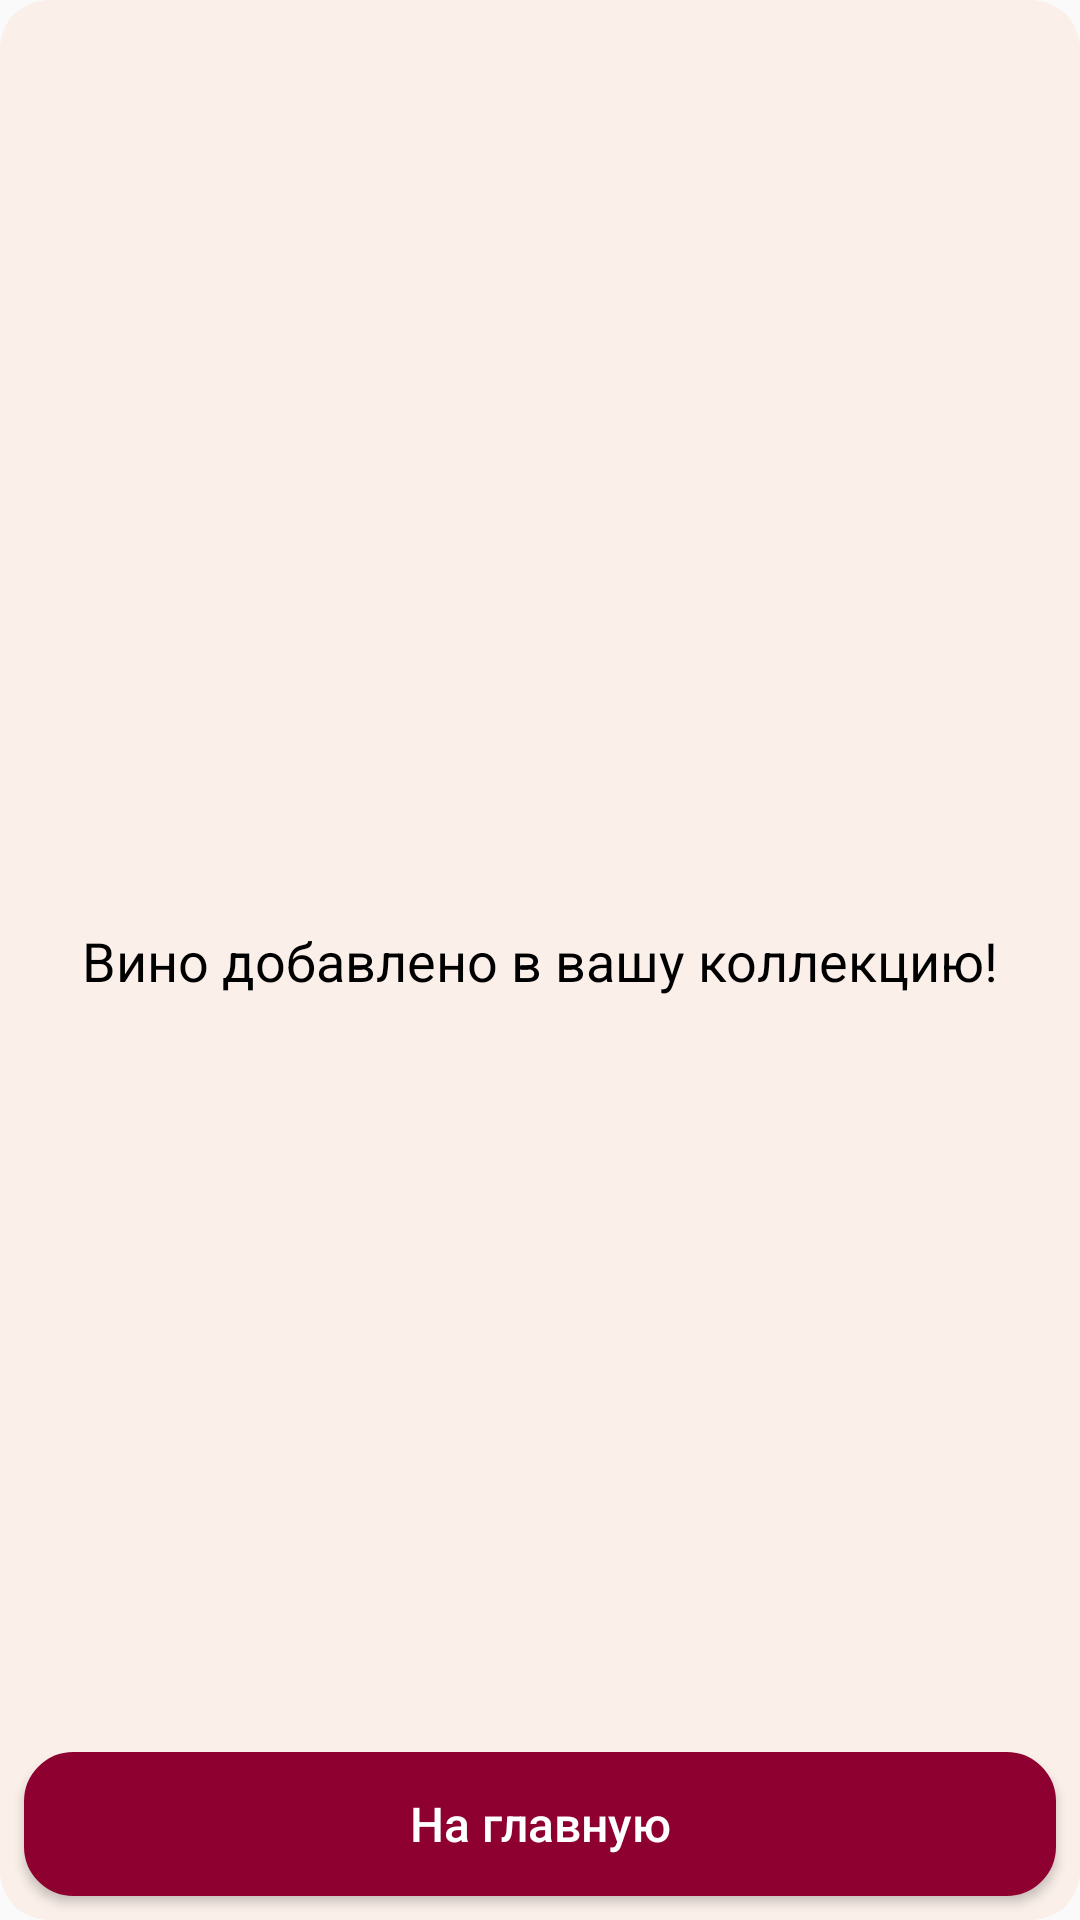

This screen was rendered from an Android layout file. Write that file and the resources it references.
<!-- AndroidManifest.xml: application theme AppTheme -->
<!-- res/layout/create_record_result_fragment.xml -->
<?xml version="1.0" encoding="utf-8"?>
<androidx.cardview.widget.CardView xmlns:android="http://schemas.android.com/apk/res/android"
    xmlns:app="http://schemas.android.com/apk/res-auto"
    android:layout_width="match_parent"
    android:layout_height="match_parent"
    android:layout_margin="16dp"
    android:backgroundTint="@color/orangeVeryLight"
    app:cardCornerRadius="16dp"
    app:cardElevation="0dp">

    <androidx.constraintlayout.widget.ConstraintLayout xmlns:android="http://schemas.android.com/apk/res/android"
        android:layout_width="match_parent"
        android:layout_height="match_parent">

        <Button
            android:id="@+id/toMainButton"
            android:layout_width="match_parent"
            android:layout_height="wrap_content"
            android:layout_gravity="bottom"
            android:layout_margin="8dp"
            android:background="@drawable/rounded_button_background"
            android:gravity="center"
            android:text="@string/create_record_to_main"
            android:textAllCaps="false"
            android:textColor="@color/defaultWhite"
            android:textSize="16sp"
            app:layout_constraintBottom_toBottomOf="parent"
            app:layout_constraintEnd_toEndOf="parent"
            app:layout_constraintStart_toStartOf="parent" />

        <ImageView
            android:id="@+id/checkedImage"
            android:layout_width="100dp"
            android:layout_height="100dp"
            android:layout_marginBottom="16dp"
            app:layout_constraintBottom_toTopOf="@id/successText"
            app:layout_constraintEnd_toEndOf="parent"
            app:layout_constraintStart_toStartOf="parent"
            app:srcCompat="@drawable/ic_checked" />

        <TextView
            android:id="@+id/successText"
            android:layout_width="match_parent"
            android:layout_height="wrap_content"
            android:layout_marginStart="16dp"
            android:layout_marginEnd="16dp"
            android:gravity="center"
            android:text="@string/create_record_wine_added"
            android:textColor="@color/defaultBlack"
            android:textSize="18sp"
            app:layout_constraintBottom_toBottomOf="parent"
            app:layout_constraintEnd_toEndOf="parent"
            app:layout_constraintStart_toStartOf="parent"
            app:layout_constraintTop_toTopOf="parent" />
    </androidx.constraintlayout.widget.ConstraintLayout>
</androidx.cardview.widget.CardView>
<!-- resources referenced by this layout -->
<resources>
  <color name="defaultBlack">#000000</color>
  <color name="defaultWhite">#ffffff</color>
  <color name="orangeVeryLight">#faefe9</color>
  <!-- drawable ic_checked (drawable) -->
  <vector xmlns:android="http://schemas.android.com/apk/res/android"
      android:width="512dp"
      android:height="512dp"
      android:viewportWidth="515.556"
      android:viewportHeight="515.556">
    <path
        android:fillColor="@color/trueRed"
        android:pathData="m0,274.226 l176.549,176.886 339.007,-338.672 -48.67,-47.997 -290.337,290 -128.553,-128.552z"/>
  </vector>
  <!-- drawable rounded_button_background (drawable) -->
  <?xml version="1.0" encoding="utf-8"?>
  <selector xmlns:android="http://schemas.android.com/apk/res/android" >
      <item android:state_pressed="true" >
          <shape android:shape="rectangle"  >
              <corners android:radius="16dp" />
              <stroke android:width="1dp" android:color="@color/darkRed" />
              <solid android:color="@color/darkRed" />
          </shape>
      </item>
      <item android:state_focused="true">
          <shape android:shape="rectangle"  >
              <corners android:radius="16dp" />
              <stroke android:width="1dp" android:color="@color/darkRed" />
              <solid android:color="@color/darkRed" />
          </shape>
      </item>
      <item >
          <shape android:shape="rectangle"  >
              <corners android:radius="16dp" />
              <stroke android:width="1dp" android:color="@color/trueRed" />
              <solid android:color="@color/trueRed" />
          </shape>
      </item>
  </selector>
  <string name="create_record_to_main">На главную</string>
  <string name="create_record_wine_added">Вино добавлено в вашу коллекцию!</string>
  <style name="AppTheme" parent="Theme.AppCompat.Light.DarkActionBar">
          
          <item name="colorPrimary">@color/defaultWhite</item>
          <item name="colorPrimaryDark">@color/defaultWhite</item>
          <item name="colorAccent">@color/colorAccent</item>
      </style>
  <color name="trueRed">#8E0030</color>
  <color name="darkRed">#7f002b</color>
  <color name="colorAccent">@color/darkOrange</color>
  <color name="darkOrange">#D4855B</color>
</resources>
